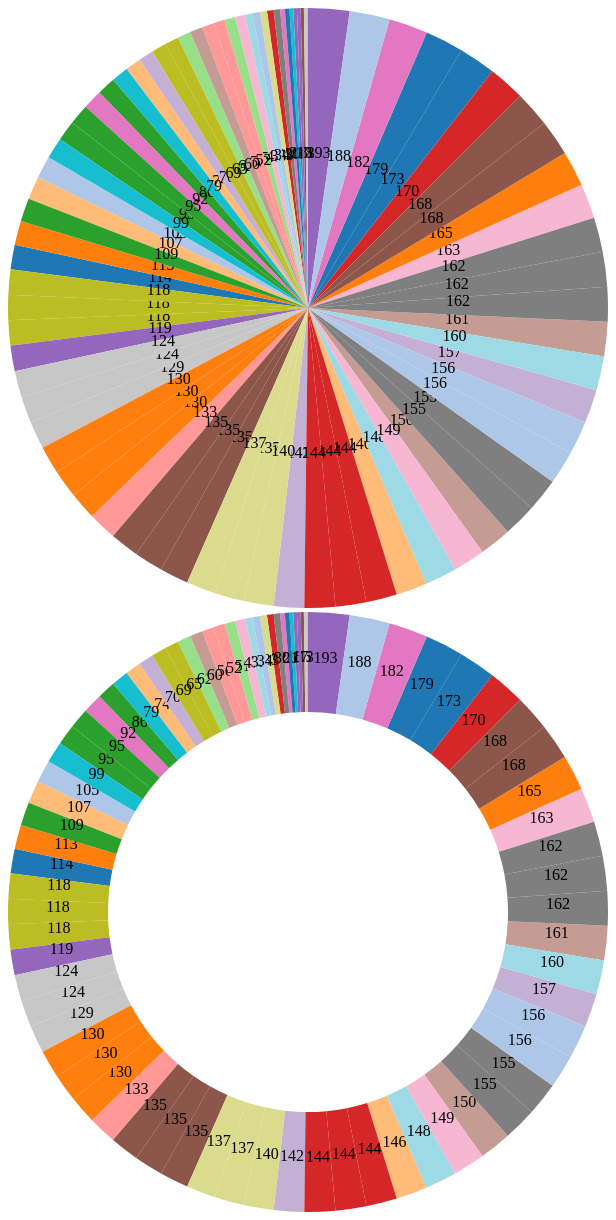
D3 v3 page, settled after 480 driven frames (8 s of simulated time); the page loaded 1 data file(s).


	var dataset;
	
	var w = 600, h = 600;
	var svg4pie;
	
	var pie = d3.layout.pie()
				.value(function (d) {return d.CIE_grade_abcde }); //***重點。設定要用來顯示的數值資料欄位
		
	d3.csv("data/experimental.csv",function(error,data){
			if(error){
				console.log(error);
			}else{
				dataset = data;
				console.log(data);
				
				showSvg4pie(0);
				
				showSvg4pie(w/3);
				
			}
		});

	
	function generateSVG(classname){
		return d3.select("body").append("svg").attr("width",w).attr("height",h).attr("class",classname);
	}
	
	function showSvg4pie(innerRadius){  //***重點。
		
		var outerRadius = w / 2;
		var arc = d3.svg.arc()
					.innerRadius(innerRadius)
					.outerRadius(outerRadius);
		
		
		svg4pie = generateSVG("svg4pie");
		
		var arcs = svg4pie.selectAll("g.arc")
					.data(pie(dataset))
					.enter()
					.append("g")
					.attr("class","arc")
					.attr("transform","translate("+outerRadius+","+outerRadius+")");
					
				arcs.append("path")
					.attr("fill",function(d,i){
						return color(d.value);  //***重點。讓相同數值相同顏色，但因為數值的多樣性超過使用預設函式設定的20種數量，所以顏色會重複使用
					})
					.attr("d",arc);
					
				arcs.append("text")  //***重點。如果這個append直接接著上面寫，不是另外由arcs去append，text秀不出來，因為text隸屬到path裡面了
					.attr("transform",function(d){
						return "translate("+arc.centroid(d)+")";
					})
					.attr("text-anchor","middle")
					.text(function(d){
						return d.value;
						//return d.data.name+":"+d.value;  //***重點。顯示出名稱與數值
					}) /**/
					;
		
		
		/* 呈現的結果，數值會由大到小以順時針方向排序 */
	}
	
	var color = d3.scale.category20();  //***重點。取得d3預設的20種分類顏色
	


// ── js/analytics.js
/**
 * Google Analytics
 */
  (function(i,s,o,g,r,a,m){i['GoogleAnalyticsObject']=r;i[r]=i[r]||function(){
  (i[r].q=i[r].q||[]).push(arguments)},i[r].l=1*new Date();a=s.createElement(o),
  m=s.getElementsByTagName(o)[0];a.async=1;a.src=g;m.parentNode.insertBefore(a,m)
  })(window,document,'script','//www.google-analytics.com/analytics.js','ga');

  ga('create', 'UA-54517175-1', 'auto');
  ga('send', 'pageview');



### data: data/experimental.csv
userId, name, CIE_part_a, CIE_part_b, part_c, part_d, part_e, CIE_grade_abcde, grade_cde, CIE_part_ab, CDE_percentage, AB_percentage, post_percentage, mid_term, exp_group
12, 王X宇, 68, 84, 9, 6, 12, 179, 27, 152, 77.14, 79.17, 156.3, 60, 1
13, 尤X昕, 35, 56, 5, 3, 6, 105, 14, 91, 40, 47.4, 87.4, 43, 2
14, 王X湘, 47, 65, 6, 4, 8, 130, 18, 112, 51.43, 58.33, 109.8, 36, 1
15, 古X立, 50, 75, 6, 4, 11, 146, 21, 125, 60, 65.1, 125.1, 33, 2
16, 任X婷, 26, 50, 6, 6, 7, 95, 19, 76, 54.29, 39.58, 93.87, 34, 2
17, 邱X瑜, 13, 25, 9, 5, 10, 62, 24, 38, 68.57, 19.79, 88.36, 57, 2
18, 姚X純, 52, 73, 6, 5, 8, 144, 19, 125, 54.29, 65.1, 119.4, 27, 1
19, 洪X琪, 14, 25, 6, 6, 5, 56, 17, 39, 48.57, 20.31, 68.88, 27, 1
22, 洪X嘉, 74, 94, 7, 7, 11, 193, 25, 168, 71.43, 87.5, 158.9, 92, 2
26, 范X媛, 57, 74, 8, 6, 12, 157, 26, 131, 74.29, 68.23, 142.5, 34, 2
27, 吳X敏, 44, 71, 7, 5, 8, 135, 20, 115, 57.14, 59.9, 117, 38, 2
28, 吳X涵, 49, 75, 8, 8, 10, 150, 26, 124, 74.29, 64.58, 138.9, 60, 2
29, 吳X翎, 57, 94, 9, 9, 13, 182, 31, 151, 88.57, 78.65, 167.2, 74, 2
111, 吳X璇, 69, 68, 8, 7, 11, 163, 26, 137, 74.29, 71.35, 145.6, 59, 2
112, 呂X芳, 56, 80, 6, 8, 12, 162, 26, 136, 74.29, 70.83, 145.1, 56, 1
114, 陳X榆, 45, 61, 8, 7, 8, 129, 23, 106, 65.71, 55.21, 120.9, 31, 2
115, 陳X甄, 29, 62, 5, 9, 13, 118, 27, 91, 77.14, 47.4, 124.5, 59, 1
116, 陳X蓁, 35, 77, 6, 8, 11, 137, 25, 112, 71.43, 58.33, 129.8, 46, 2
117, 陳X潔, 28, 53, 6, 4, 8, 99, 18, 81, 51.43, 42.19, 93.62, 55, 1
118, 陳X穎, 51, 75, 7, 5, 10, 148, 22, 126, 62.86, 65.62, 128.5, 36, 2
119, 江X蓁, 73, 81, 6, 6, 7, 173, 19, 154, 54.29, 80.21, 134.5, 68, 1
120, 吳X均, 57, 74, 6, 8, 11, 156, 25, 131, 71.43, 68.23, 139.7, 50, 2
122, 吳X欣, 59, 82, 5, 7, 12, 165, 24, 141, 68.57, 73.44, 142, 42, 2
123, 吳X欣, 15, 42, 5, 6, 6, 74, 17, 57, 48.57, 29.69, 78.26, 26, 1
124, 吳X娟, 36, 35, 4, 5, 6, 86, 15, 71, 42.86, 36.98, 79.84, 15, 1
125, 溫X瑜, 18, 17, 5, 5, 6, 51, 16, 35, 45.71, 18.23, 63.94, 23, 1
126, 鄒X欣, 50, 68, 4, 6, 7, 135, 17, 118, 48.57, 61.46, 110, 39, 2
127, 廖X伶, 62, 78, 6, 5, 11, 162, 22, 140, 62.86, 72.92, 135.8, 56, 1
128, 廖X惠, 36, 71, 7, 9, 14, 137, 30, 107, 85.71, 55.73, 141.4, 65, 1
129, 廖X蘭, 56, 64, 5, 8, 11, 144, 24, 120, 68.57, 62.5, 131.1, 53, 2
130, 呂X琄, 68, 80, 5, 5, 12, 170, 22, 148, 62.86, 77.08, 139.9, 57, 2
131, 呂X樺, 43, 66, 8, 7, 9, 133, 24, 109, 68.57, 56.77, 125.3, 35, 2
132, 李X心, 43, 58, 7, 3, 8, 119, 18, 101, 51.43, 52.6, 104, 42, 1
133, 李X如, 47, 62, 5, 6, 10, 130, 21, 109, 60, 56.77, 116.8, 27, 1
135, 李X宇, 50, 67, 6, 9, 10, 142, 25, 117, 71.43, 60.94, 132.4, 40, 1
136, 張X婕, 59, 78, 7, 10, 14, 168, 31, 137, 88.57, 71.35, 159.9, 80, 2
137, 張X善, 60, 79, 8, 5, 9, 161, 22, 139, 62.86, 72.4, 135.3, 44, 2
138, 張X萱, 33, 42, 3, 5, 9, 92, 17, 75, 48.57, 39.06, 87.63, 53, 1
139, 張X萱, 51, 60, 8, 4, 7, 130, 19, 111, 54.29, 57.81, 112.1, 31, 2
140, 張X馨, 38, 86, 7, 9, 9, 149, 25, 124, 71.43, 64.58, 136, 68, 1
141, 劉X華, 61, 76, 5, 5, 8, 155, 18, 137, 51.43, 71.35, 122.8, 50, 2
142, 劉X雯, 25, 74, 6, 6, 13, 124, 25, 99, 71.43, 51.56, 123, 77, 1
143, 劉X甄, 19, 33, 3, 4, 6, 65, 13, 52, 37.14, 27.08, 64.23, 41, 1
144, 潘X莉, 47, 69, 8, 5, 11, 140, 24, 116, 68.57, 60.42, 129, 62, 2
145, 蔡X棋, 48, 84, 4, 7, 13, 156, 24, 132, 68.57, 68.75, 137.3, 74, 2
210, 莊X翎, 30, 70, 8, 7, 9, 124, 24, 100, 68.57, 52.08, 120.7, 39, 2
212, 郭X琦, 34, 34, 3, 2, 6, 79, 11, 68, 31.43, 35.42, 66.85, 34, 1
215, 陳X, 55, 82, 9, 7, 7, 160, 23, 137, 65.71, 71.35, 137.1, 71, 1
219, 陳X妏, 47, 84, 7, 7, 10, 155, 24, 131, 68.57, 68.23, 136.8, 71, 2
222, 陳X妤, 40, 56, 8, 7, 3, 114, 18, 96, 51.43, 50, 101.4, 44, 1
223, 陳X靜, 68, 91, 8, 8, 13, 188, 29, 159, 82.86, 82.81, 165.7, 68, 1
226, 彭X苡, 54, 87, 8, 8, 11, 168, 27, 141, 77.14, 73.44, 150.6, 88, 1
228, 惠X, 33, 60, 5, 5, 10, 113, 20, 93, 57.14, 48.44, 105.6, 49, 2
229, 曾X婷, 32, 63, 5, 6, 12, 118, 23, 95, 65.71, 49.48, 115.2, 45, 1
232, 曾X琳, 50, 67, 8, 8, 11, 144, 27, 117, 77.14, 60.94, 138.1, 65, 2
234, 李X欣, 52, 82, 7, 8, 13, 162, 28, 134, 80, 69.79, 149.8, 57, 1
235, 李X霖, 38, 64, 5, 3, 8, 118, 16, 102, 45.71, 53.12, 98.84, 24, 1
238, 汪X伶, 38, 54, 4, 4, 7, 107, 15, 92, 42.86, 47.92, 90.77, 44, 2
239, 沈X晴, 46, 66, 8, 6, 9, 135, 23, 112, 65.71, 58.33, 124, 63, 1
241, 沈X瑜, 32, 56, 7, 3, 11, 109, 21, 88, 60, 45.83, 105.8, 47, 1
... 19 more rows